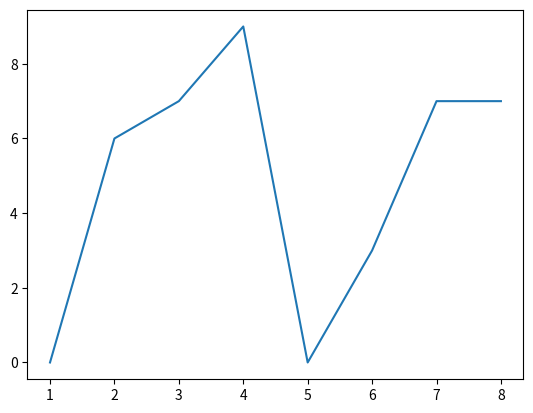

Generate this figure with matplotlib:
# from random import randrange, seed
from random import randrange, seed
import matplotlib.pyplot as plt

seed(10)

randrange(0, 11)

notas_matematica = []

for notas in range(8):
    notas_matematica.append([randrange(0,11)])
    
#append pegando o elemento e atribuindo o randrange 

notas_matematica

# import matplotlib.pyplot as plt

x = list(range(1, 9))
y = notas_matematica
plt.plot(x, y)